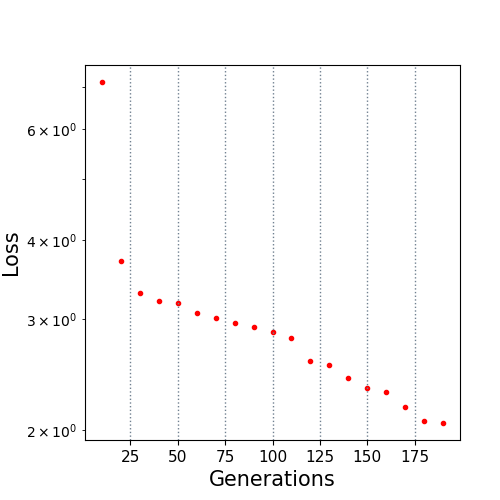

The file beside this chart, header and first rows:
10.0, 7.130208
20.0, 3.708
30.0, 3.303
40.0, 3.206
50.0, 3.186
60.0, 3.071
70.0, 3.015
80.0, 2.953
90.0, 2.914
100.0, 2.861
110.0, 2.798
120.0, 2.575
130.0, 2.534
140.0, 2.424
150.0, 2.332
160.0, 2.296
170.0, 2.178
180.0, 2.067
190.0, 2.053
